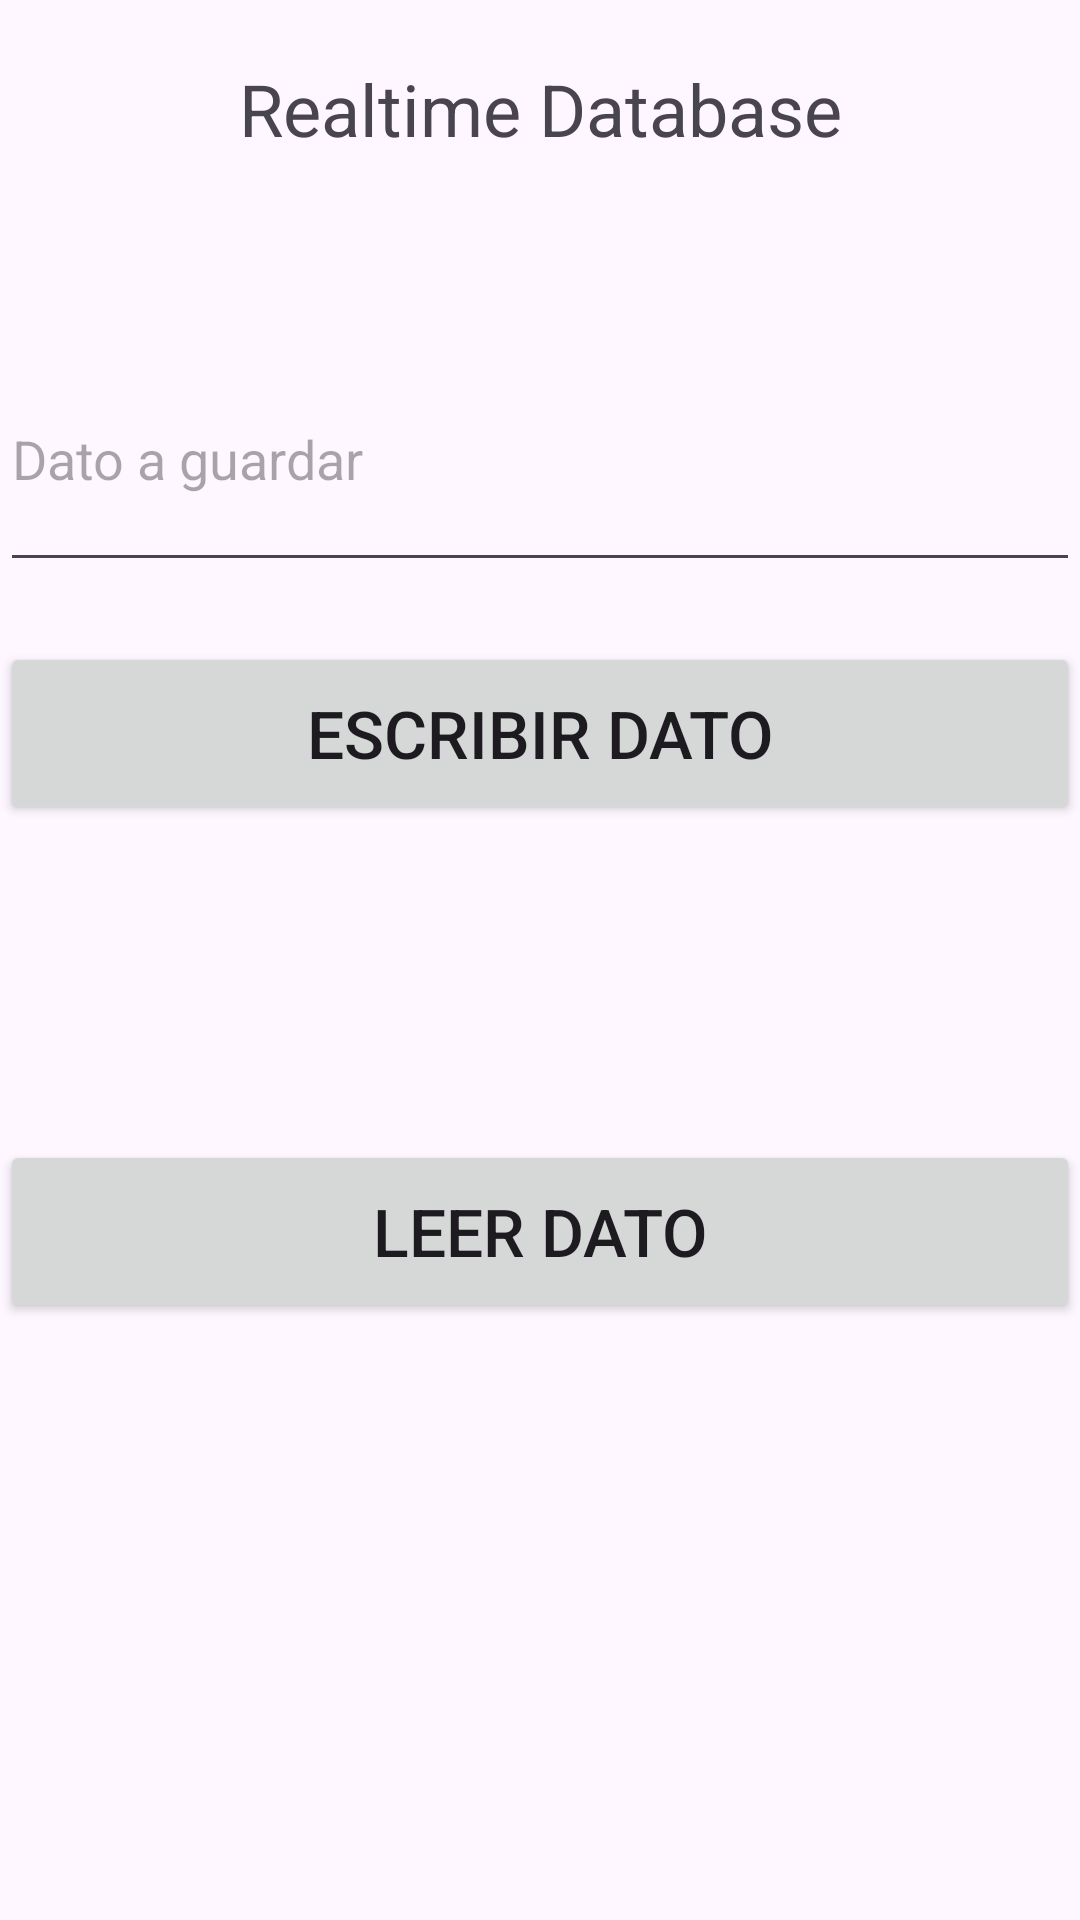

Produce the Android XML layout that renders to this screen, including the resource entries it uses.
<!-- AndroidManifest.xml: application theme Theme.Practica_Autentificacion -->
<!-- res/layout/activity_conexion_bbdd.xml -->
<?xml version="1.0" encoding="utf-8"?>
<LinearLayout xmlns:android="http://schemas.android.com/apk/res/android"
    xmlns:app="http://schemas.android.com/apk/res-auto"
    xmlns:tools="http://schemas.android.com/tools"
    android:layout_width="match_parent"
    android:layout_height="match_parent"
    tools:context=".Conexion_BBDD"
    android:orientation="vertical">

    <TextView
        android:id="@+id/tv_login"
        android:layout_width="match_parent"
        android:layout_height="69dp"
        android:text="Realtime Database"
        android:textAlignment="center"
        android:textSize="24sp"
       android:layout_marginTop="20dp" />

    <EditText
        android:id="@+id/et_bbdd_guardado"
        android:layout_width="match_parent"
        android:layout_height="85dp"
        android:ems="10"
        android:hint="Dato a guardar"
        android:inputType="textPassword"
        android:layout_marginTop="20dp"
        android:textSize="18dp"/>

    <Button
        android:id="@+id/btguardar"
        android:layout_width="match_parent"
        android:layout_height="61dp"
        android:text="Escribir dato"
        android:textSize="22dp"
        android:layout_marginTop="20dp"/>

    <TextView
        android:id="@+id/tv_bbdd_leer"
        android:layout_width="match_parent"
        android:layout_height="50dp"
        android:textSize="18dp"
        android:textAlignment="center"
        android:layout_marginTop="30dp"
        />

    <Button
        android:id="@+id/btleer"
        android:layout_width="match_parent"
        android:layout_height="61dp"
        android:text="Leer dato"
        android:textSize="22dp"
        android:layout_marginTop="25dp"/>

</LinearLayout>
<!-- resources referenced by this layout -->
<resources>
  <style name="Theme.Practica_Autentificacion" parent="Base.Theme.Practica_Autentificacion" />
  <style name="Base.Theme.Practica_Autentificacion" parent="Theme.Material3.DayNight">
          
          
      </style>
</resources>
